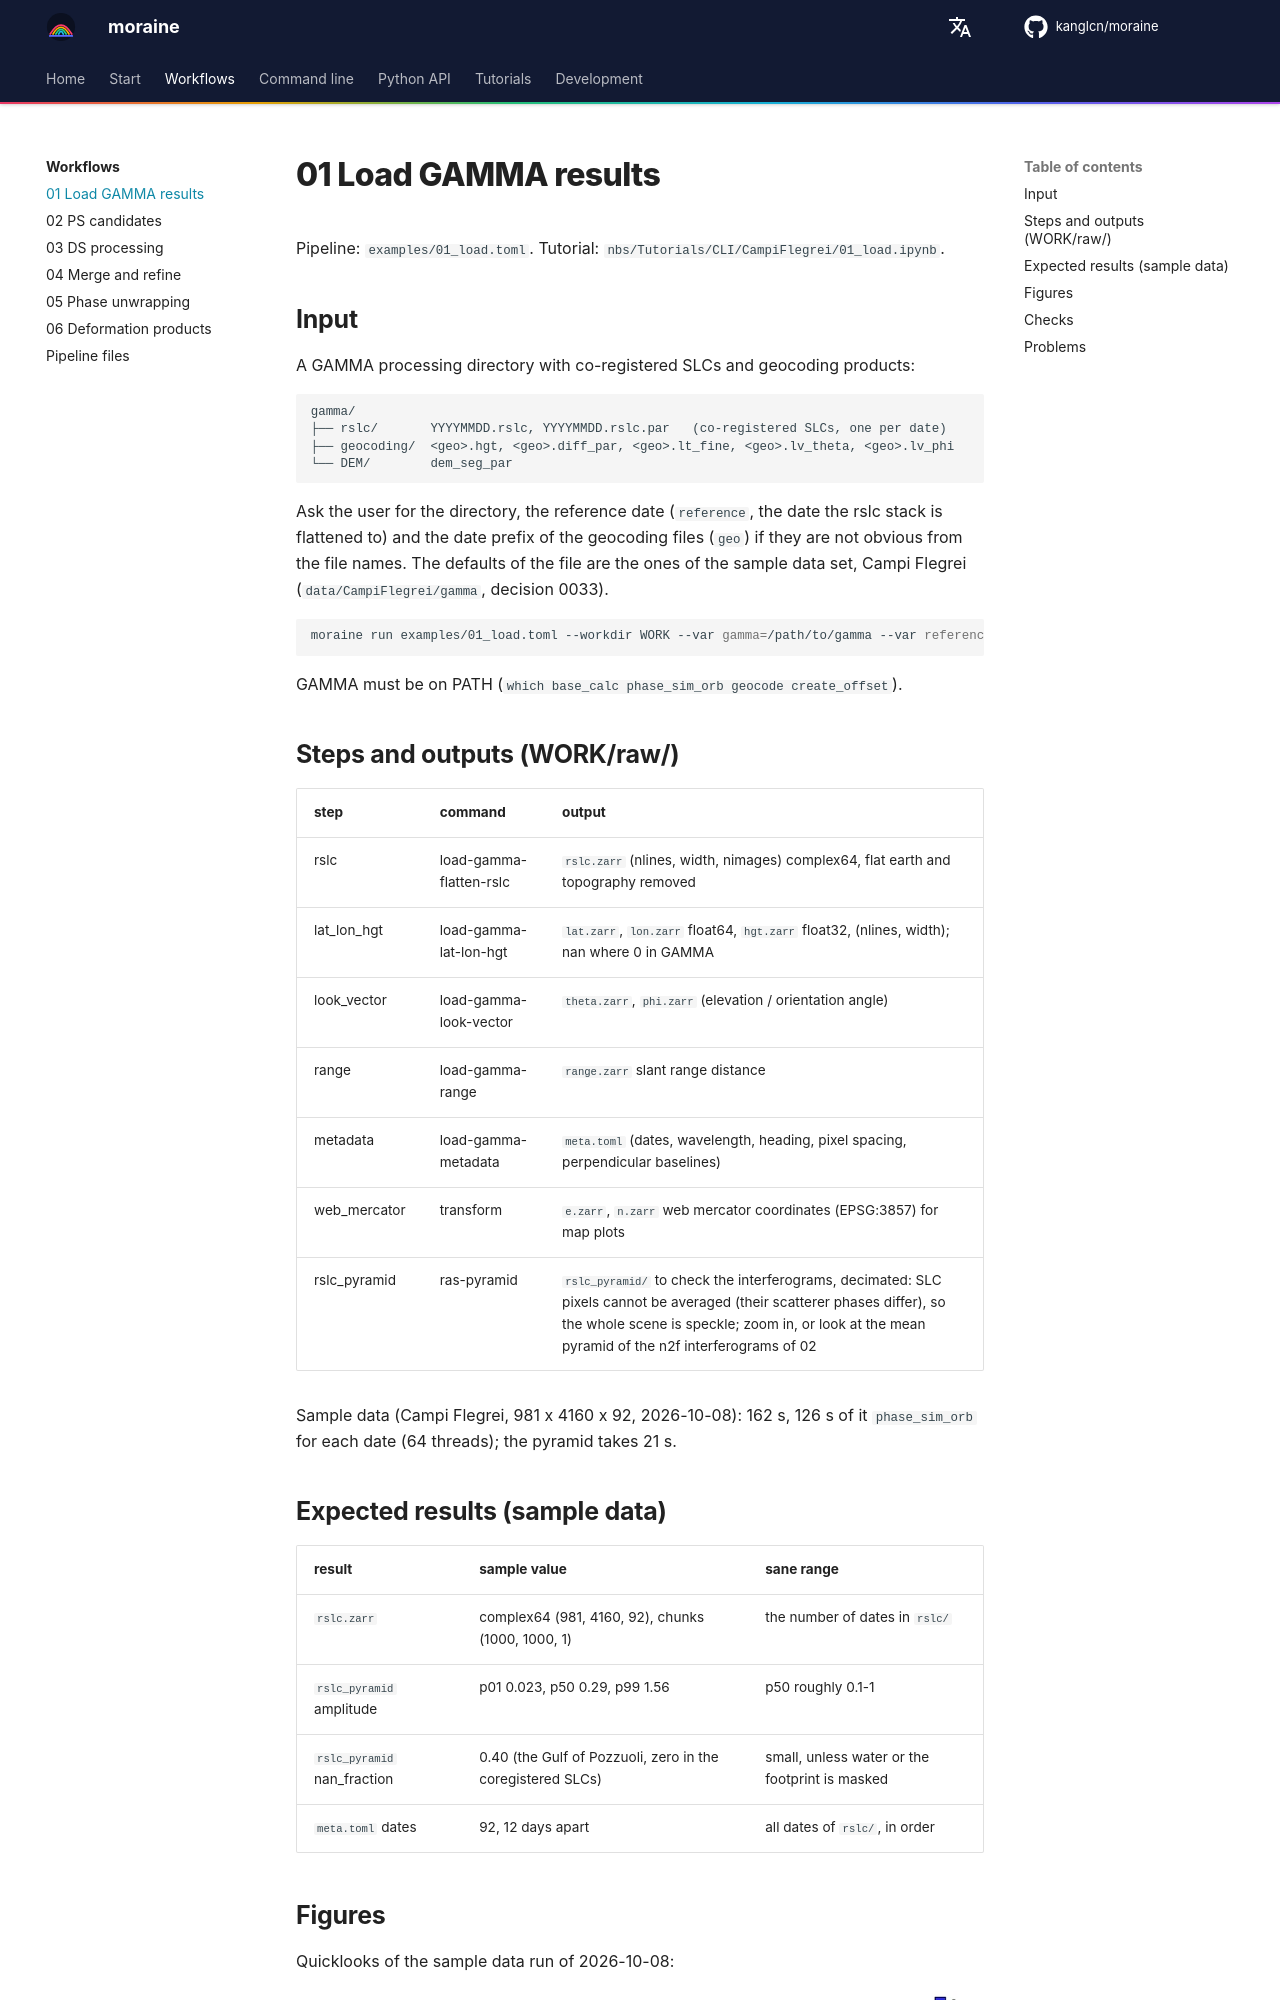

repository: kanglcn/moraine · page: workflows/01_load/index.html · generator: mkdocs

# 01 Load GAMMA results

Pipeline: `examples/01_load.toml`. Tutorial: `nbs/Tutorials/CLI/CampiFlegrei/01_load.ipynb`.

## Input

A GAMMA processing directory with co-registered SLCs and geocoding products:

```
gamma/
├── rslc/       YYYYMMDD.rslc, YYYYMMDD.rslc.par   (co-registered SLCs, one per date)
├── geocoding/  <geo>.hgt, <geo>.diff_par, <geo>.lt_fine, <geo>.lv_theta, <geo>.lv_phi
└── DEM/        dem_seg_par
```

Ask the user for the directory, the reference date (`reference`, the date the rslc stack is flattened to)
and the date prefix of the geocoding files (`geo`) if they are not obvious from the file names. The defaults
of the file are the ones of the sample data set, Campi Flegrei (`data/CampiFlegrei/gamma`, decision 0033).

```bash
moraine run examples/01_load.toml --workdir WORK --var gamma=/path/to/gamma --var reference=20200707 --var geo=20200707
```

GAMMA must be on PATH (`which base_calc phase_sim_orb geocode create_offset`).

## Steps and outputs (WORK/raw/)

| step | command | output |
|---|---|---|
| rslc | load-gamma-flatten-rslc | `rslc.zarr` (nlines, width, nimages) complex64, flat earth and topography removed |
| lat_lon_hgt | load-gamma-lat-lon-hgt | `lat.zarr`, `lon.zarr` float64, `hgt.zarr` float32, (nlines, width); nan where 0 in GAMMA |
| look_vector | load-gamma-look-vector | `theta.zarr`, `phi.zarr` (elevation / orientation angle) |
| range | load-gamma-range | `range.zarr` slant range distance |
| metadata | load-gamma-metadata | `meta.toml` (dates, wavelength, heading, pixel spacing, perpendicular baselines) |
| web_mercator | transform | `e.zarr`, `n.zarr` web mercator coordinates (EPSG:3857) for map plots |
| rslc_pyramid | ras-pyramid | `rslc_pyramid/` to check the interferograms, decimated: SLC pixels cannot be averaged (their scatterer phases differ), so the whole scene is speckle; zoom in, or look at the mean pyramid of the n2f interferograms of 02 |

Sample data (Campi Flegrei, 981 x 4160 x 92, 2026-10-08): 162 s, 126 s of it `phase_sim_orb` for each date
(64 threads); the pyramid takes 21 s.
